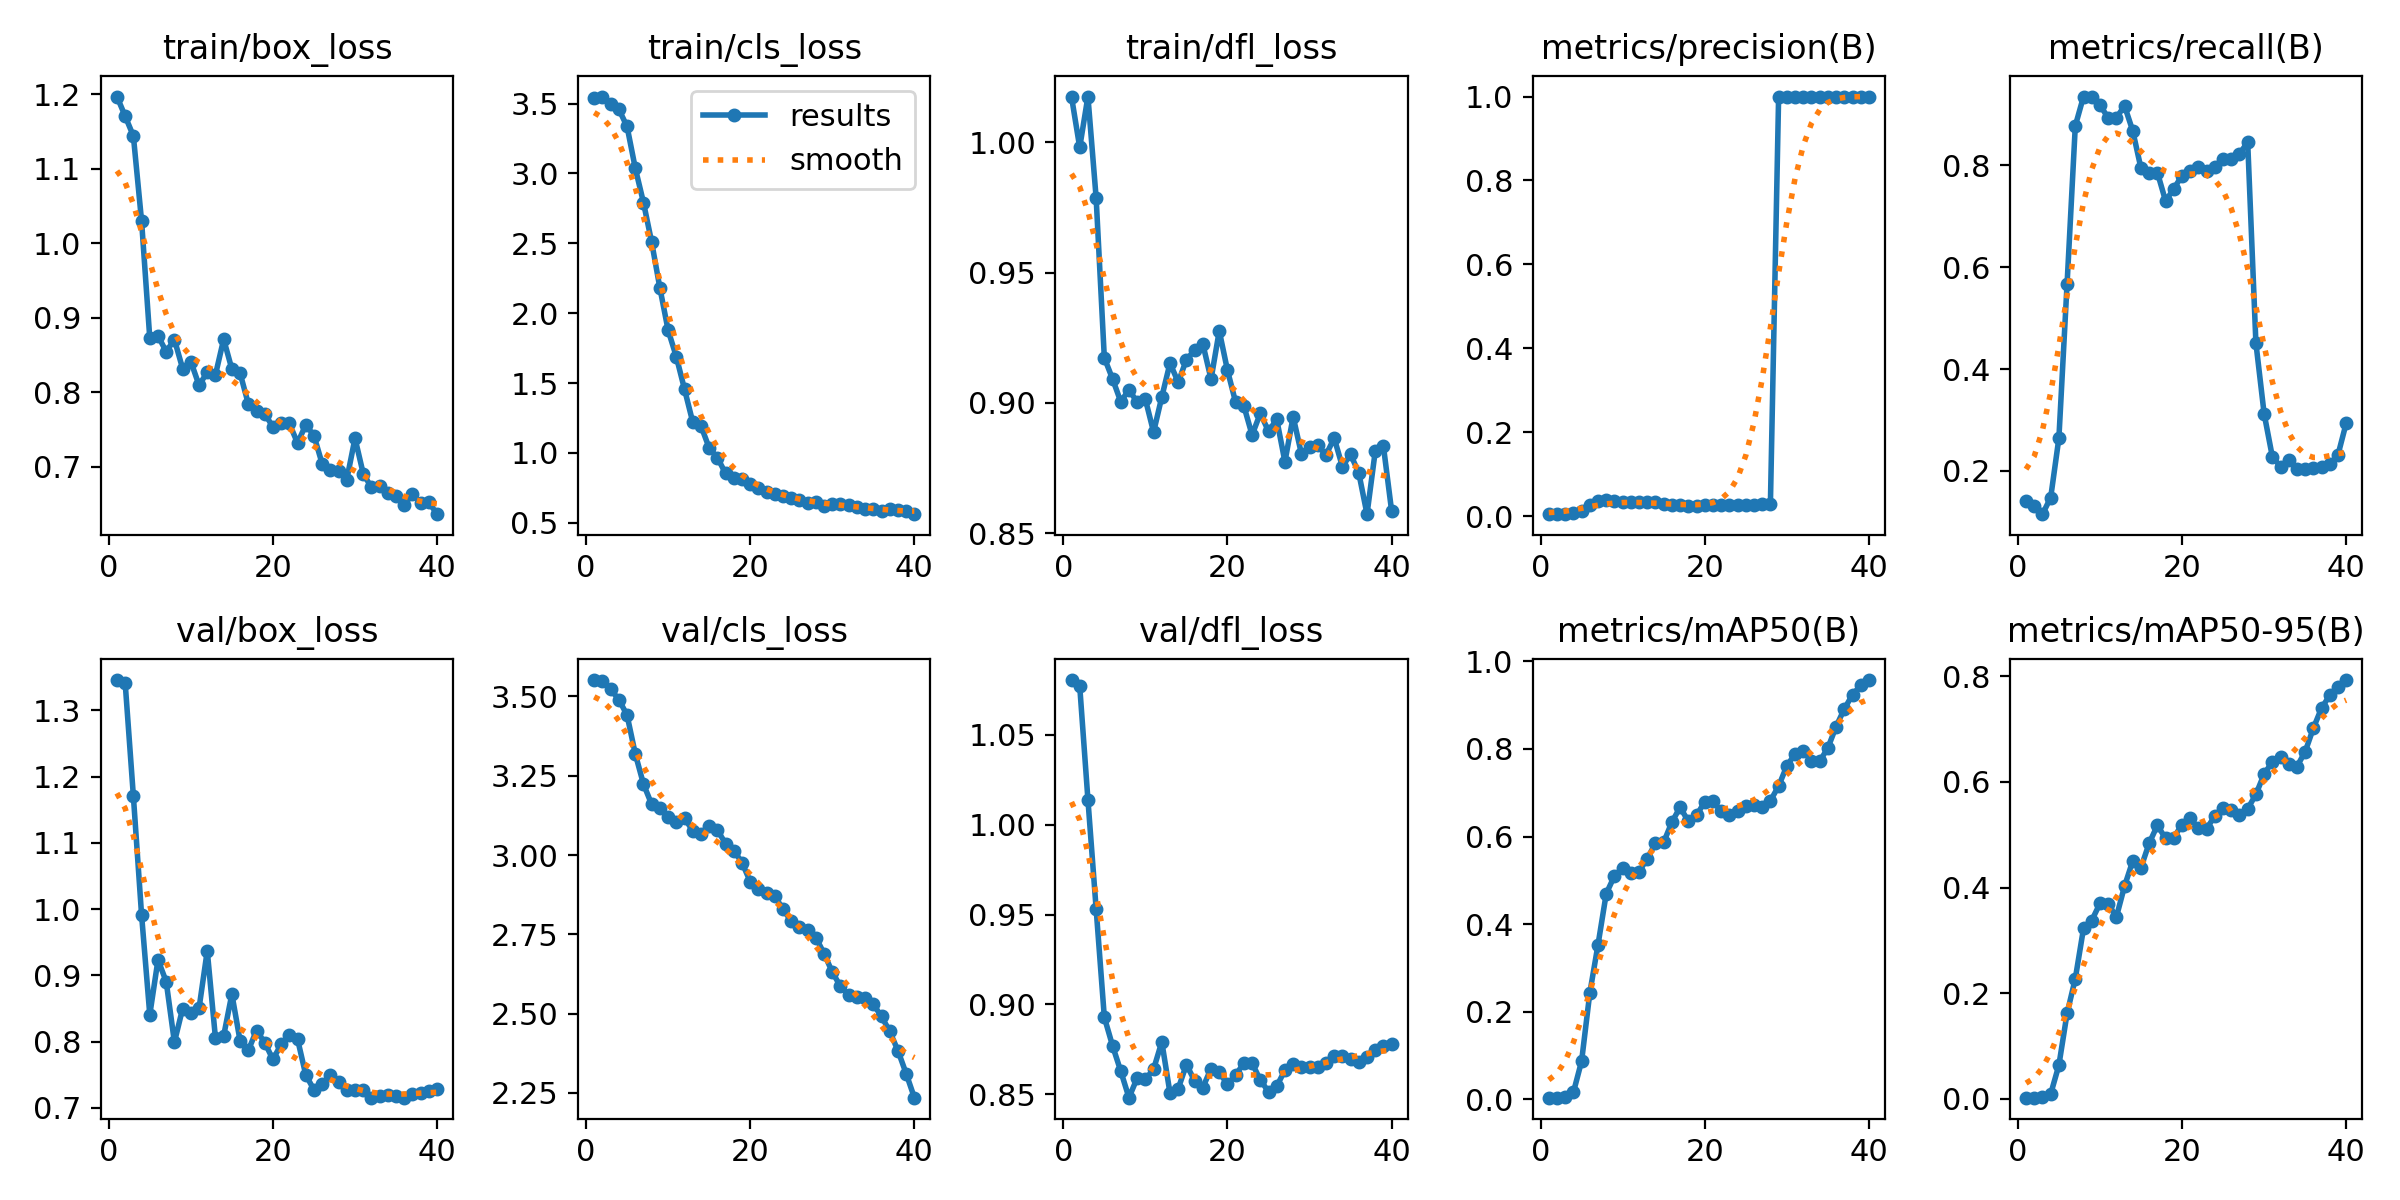

The file beside this chart, header and first rows:
epoch, time, train/box_loss, train/cls_loss, train/dfl_loss, metrics/precision(B), metrics/recall(B), metrics/mAP50(B), metrics/mAP50-95(B), val/box_loss, val/cls_loss, val/dfl_loss, lr/pg0, lr/pg1, lr/pg2
1, 2.506, 1.197, 3.542, 1.018, 0.00529, 0.1401, 0.00429, 0.00252, 1.346, 3.552, 1.081, 1.429e-05, 1.429e-05, 1.429e-05
2, 3.396, 1.17, 3.55, 0.9981, 0.00508, 0.1318, 0.00401, 0.00238, 1.342, 3.55, 1.077, 4.1809e-05, 4.1809e-05, 4.1809e-05
3, 4.27, 1.144, 3.496, 1.018, 0.00483, 0.1151, 0.00448, 0.00302, 1.171, 3.523, 1.014, 6.79132e-05, 6.79132e-05, 6.79132e-05
4, 5.189, 1.03, 3.459, 0.9788, 0.00712, 0.1476, 0.01609, 0.00929, 0.9913, 3.49, 0.9533, 9.26028e-05, 9.26028e-05, 9.26028e-05
5, 6.124, 0.8723, 3.336, 0.9173, 0.01297, 0.2643, 0.08755, 0.06387, 0.8408, 3.441, 0.8928, 0.0001159, 0.0001159, 0.0001159
6, 7.045, 0.8756, 3.038, 0.9092, 0.02704, 0.5679, 0.2432, 0.1621, 0.9236, 3.319, 0.877, 0.0001377, 0.0001377, 0.0001377
7, 7.972, 0.8544, 2.791, 0.9004, 0.03701, 0.8774, 0.3533, 0.2276, 0.8907, 3.224, 0.8629, 0.0001582, 0.0001582, 0.0001582
8, 8.888, 0.8706, 2.507, 0.9051, 0.03778, 0.9349, 0.4698, 0.3227, 0.7993, 3.16, 0.8481, 0.0001772, 0.0001772, 0.0001772
9, 9.812, 0.8316, 2.18, 0.9003, 0.03609, 0.9349, 0.5101, 0.3375, 0.85, 3.149, 0.859, 0.0001948, 0.0001948, 0.0001948
10, 10.74, 0.8411, 1.878, 0.9014, 0.03497, 0.9183, 0.529, 0.3701, 0.8431, 3.121, 0.8583, 0.000211, 0.000211, 0.000211
11, 11.66, 0.8093, 1.688, 0.8888, 0.03433, 0.8932, 0.5172, 0.3698, 0.8505, 3.104, 0.8639, 0.0002258, 0.0002258, 0.0002258
12, 12.56, 0.8267, 1.455, 0.9023, 0.03297, 0.8932, 0.5202, 0.3441, 0.9373, 3.116, 0.8791, 0.0002392, 0.0002392, 0.0002392
13, 13.46, 0.8233, 1.221, 0.9153, 0.03386, 0.9167, 0.5494, 0.4028, 0.8055, 3.077, 0.8506, 0.0002511, 0.0002511, 0.0002511
14, 14.37, 0.871, 1.194, 0.9079, 0.03279, 0.8675, 0.5855, 0.4505, 0.809, 3.067, 0.8531, 0.0002617, 0.0002617, 0.0002617
15, 15.29, 0.8309, 1.036, 0.9166, 0.02903, 0.7941, 0.587, 0.4379, 0.8719, 3.09, 0.8665, 0.0002708, 0.0002708, 0.0002708
16, 16.2, 0.8256, 0.9657, 0.9202, 0.02766, 0.7857, 0.6333, 0.4841, 0.8013, 3.079, 0.8574, 0.0002785, 0.0002785, 0.0002785
17, 17.11, 0.7844, 0.8538, 0.9226, 0.02699, 0.7857, 0.6669, 0.5177, 0.7869, 3.036, 0.8537, 0.0002848, 0.0002848, 0.0002848
18, 18.02, 0.7743, 0.8223, 0.9091, 0.02436, 0.7298, 0.6349, 0.4931, 0.8169, 3.014, 0.8643, 0.0002897, 0.0002897, 0.0002897
19, 18.93, 0.7712, 0.8103, 0.9276, 0.02485, 0.754, 0.6484, 0.4947, 0.7988, 2.976, 0.8622, 0.0002932, 0.0002932, 0.0002932
20, 19.85, 0.7533, 0.7781, 0.9125, 0.02612, 0.7798, 0.6794, 0.5192, 0.7733, 2.916, 0.8556, 0.0002952, 0.0002952, 0.0002952
21, 20.77, 0.7581, 0.7496, 0.9002, 0.02656, 0.7881, 0.681, 0.531, 0.7961, 2.893, 0.8607, 0.0002959, 0.0002959, 0.0002959
22, 21.7, 0.7581, 0.7219, 0.8988, 0.02666, 0.7964, 0.6575, 0.5123, 0.8098, 2.88, 0.8673, 0.0002951, 0.0002951, 0.0002951
23, 22.59, 0.7317, 0.7042, 0.8877, 0.02639, 0.7881, 0.6487, 0.5115, 0.804, 2.869, 0.8674, 0.0002929, 0.0002929, 0.0002929
24, 23.49, 0.7561, 0.6937, 0.896, 0.02668, 0.7964, 0.6578, 0.5355, 0.75, 2.83, 0.8578, 0.0002893, 0.0002893, 0.0002893
25, 24.4, 0.7417, 0.6795, 0.8891, 0.02737, 0.8131, 0.6697, 0.5512, 0.7275, 2.791, 0.8515, 0.0002843, 0.0002843, 0.0002843
26, 25.29, 0.7037, 0.6593, 0.8937, 0.02753, 0.8131, 0.6719, 0.5475, 0.7356, 2.774, 0.8545, 0.0002779, 0.0002779, 0.0002779
27, 26.19, 0.6951, 0.6414, 0.8774, 0.02924, 0.8222, 0.6671, 0.5376, 0.7494, 2.764, 0.8633, 0.00027, 0.00027, 0.00027
28, 27.08, 0.6945, 0.6466, 0.8947, 0.03014, 0.8456, 0.6819, 0.549, 0.7399, 2.74, 0.8667, 0.0002607, 0.0002607, 0.0002607
29, 27.99, 0.6828, 0.6192, 0.8805, 1, 0.4513, 0.7153, 0.5764, 0.7273, 2.689, 0.8654, 0.0002501, 0.0002501, 0.0002501
30, 28.89, 0.7382, 0.6353, 0.8832, 1, 0.3125, 0.7612, 0.6146, 0.7266, 2.631, 0.8649, 0.000238, 0.000238, 0.000238
31, 29.82, 0.6907, 0.6364, 0.8836, 1, 0.2281, 0.7886, 0.638, 0.7271, 2.586, 0.8653, 0.0002245, 0.0002245, 0.0002245
32, 30.72, 0.6721, 0.6251, 0.88, 1, 0.2084, 0.7956, 0.6476, 0.7156, 2.559, 0.8676, 0.0002095, 0.0002095, 0.0002095
33, 31.59, 0.6737, 0.6162, 0.8865, 1, 0.2207, 0.7731, 0.6338, 0.718, 2.553, 0.8714, 0.0001932, 0.0001932, 0.0001932
34, 32.46, 0.6647, 0.5949, 0.8756, 1, 0.2033, 0.7719, 0.6291, 0.7202, 2.55, 0.8714, 0.0001754, 0.0001754, 0.0001754
35, 33.31, 0.661, 0.5981, 0.8802, 1, 0.2038, 0.8023, 0.657, 0.718, 2.529, 0.8695, 0.0001563, 0.0001563, 0.0001563
36, 34.16, 0.6485, 0.5875, 0.873, 1, 0.2053, 0.8511, 0.7016, 0.7156, 2.491, 0.8681, 0.0001357, 0.0001357, 0.0001357
37, 35.02, 0.6633, 0.6008, 0.8573, 1, 0.2077, 0.8913, 0.7398, 0.7209, 2.444, 0.8709, 0.0001137, 0.0001137, 0.0001137
38, 35.88, 0.6511, 0.59, 0.8814, 1, 0.2128, 0.9238, 0.7639, 0.7228, 2.383, 0.8746, 9.02949e-05, 9.02949e-05, 9.02949e-05
39, 36.73, 0.6522, 0.5814, 0.8833, 1, 0.2315, 0.945, 0.7802, 0.7259, 2.311, 0.8768, 6.54696e-05, 6.54696e-05, 6.54696e-05
40, 37.6, 0.6362, 0.5614, 0.8584, 1, 0.2938, 0.9573, 0.7928, 0.7281, 2.235, 0.878, 3.92296e-05, 3.92296e-05, 3.92296e-05
